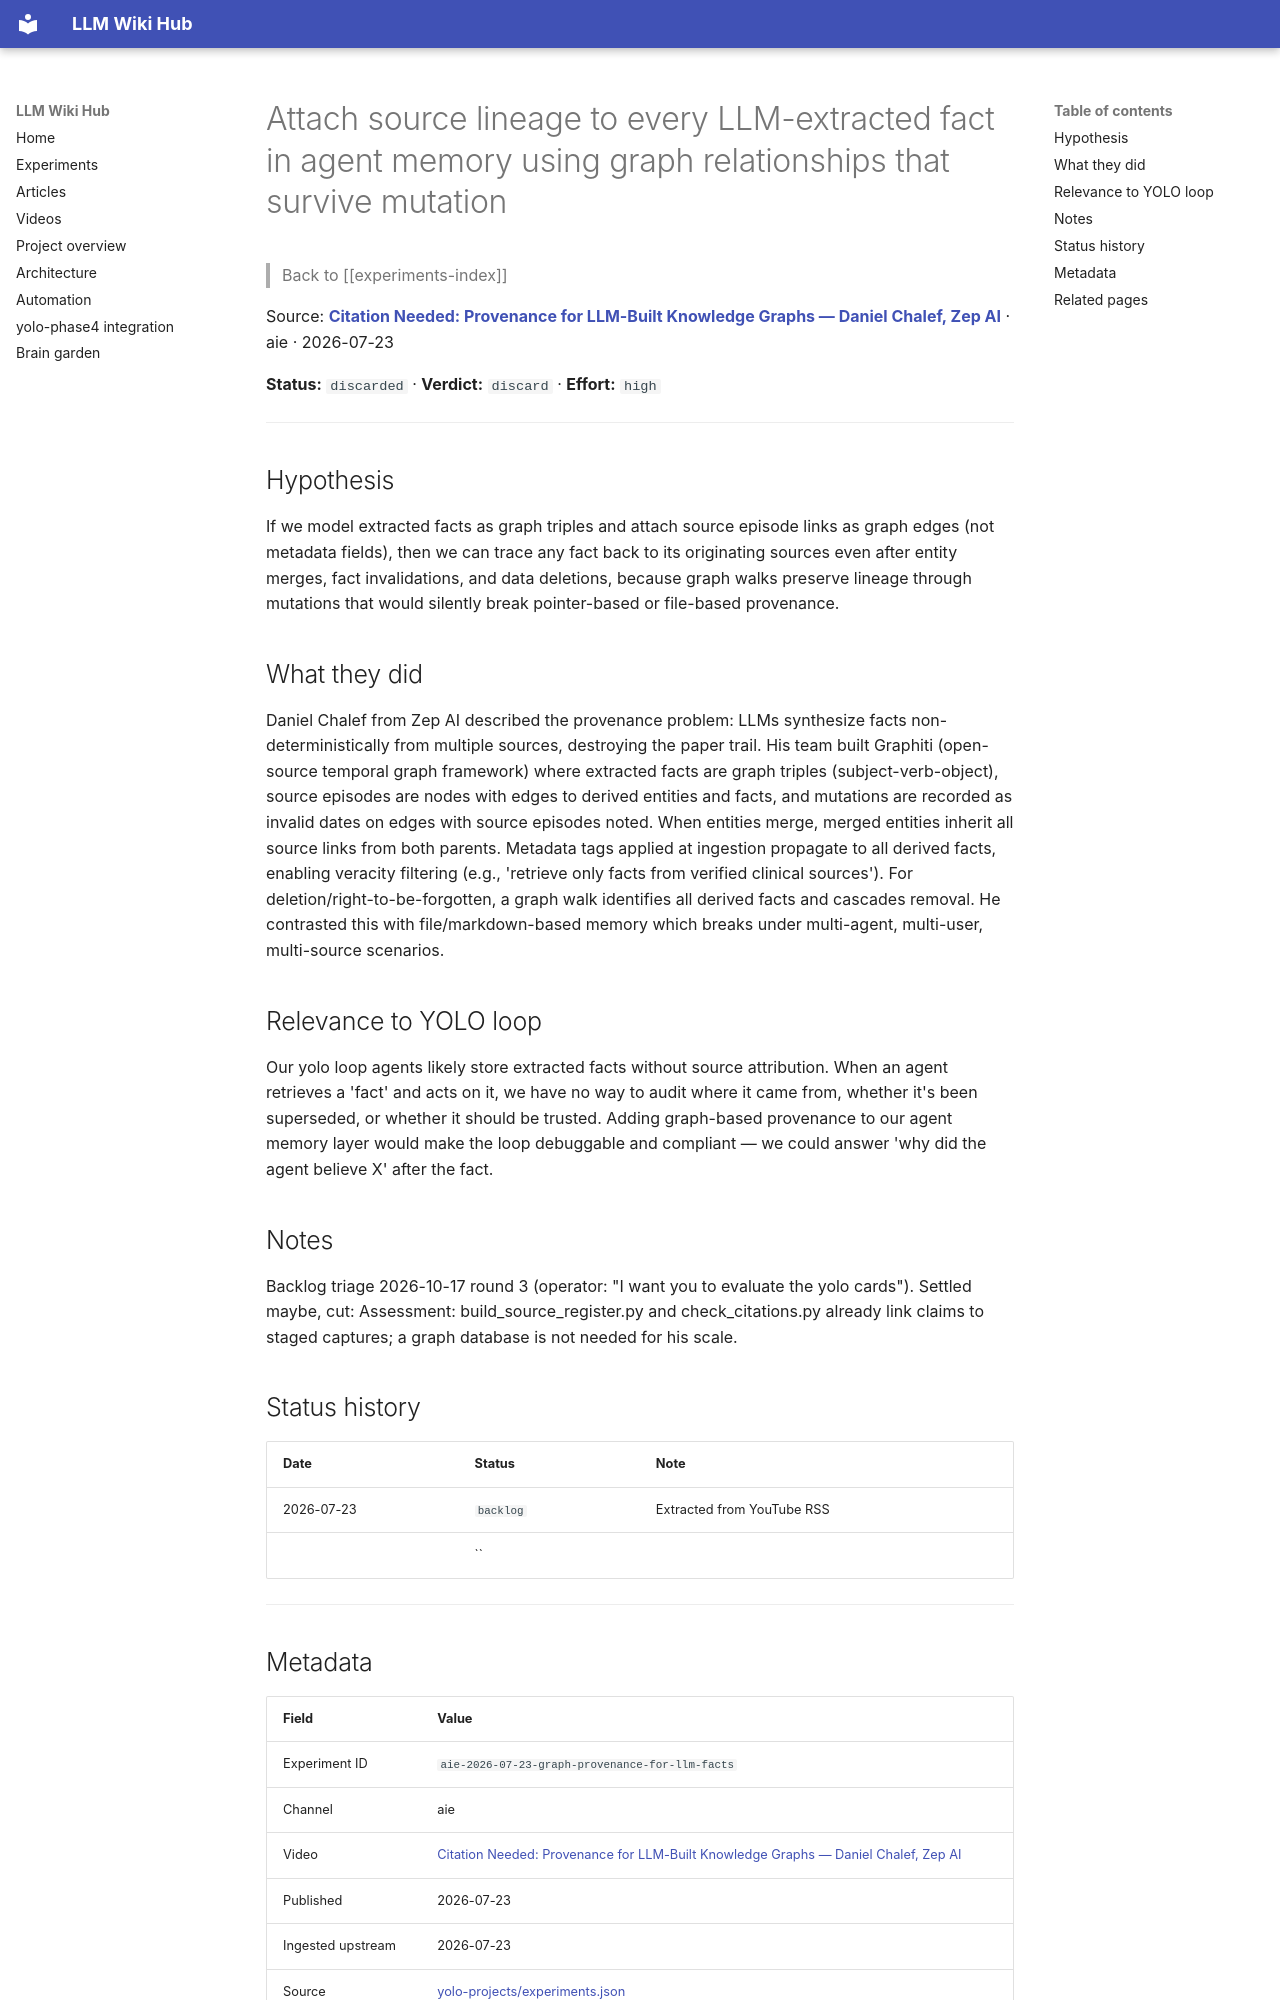

repository: Anguijm/llm-wiki-hub · page: experiments/aie-2026-07-23-graph-provenance-for-llm-facts/index.html · generator: mkdocs

# Attach source lineage to every LLM-extracted fact in agent memory using graph relationships that survive mutation

> Back to [[experiments-index]]

Source: **[Citation Needed: Provenance for LLM-Built Knowledge Graphs — Daniel Chalef, Zep AI](https://www.youtube.com/watch?v=H7puB0RwJMM)** · aie · 2026-07-23

**Status:** `discarded` · **Verdict:** `discard` · **Effort:** `high`

---

## Hypothesis

If we model extracted facts as graph triples and attach source episode links as graph edges (not metadata fields), then we can trace any fact back to its originating sources even after entity merges, fact invalidations, and data deletions, because graph walks preserve lineage through mutations that would silently break pointer-based or file-based provenance.

## What they did

Daniel Chalef from Zep AI described the provenance problem: LLMs synthesize facts non-deterministically from multiple sources, destroying the paper trail. His team built Graphiti (open-source temporal graph framework) where extracted facts are graph triples (subject-verb-object), source episodes are nodes with edges to derived entities and facts, and mutations are recorded as invalid dates on edges with source episodes noted. When entities merge, merged entities inherit all source links from both parents. Metadata tags applied at ingestion propagate to all derived facts, enabling veracity filtering (e.g., 'retrieve only facts from verified clinical sources'). For deletion/right-to-be-forgotten, a graph walk identifies all derived facts and cascades removal. He contrasted this with file/markdown-based memory which breaks under multi-agent, multi-user, multi-source scenarios.

## Relevance to YOLO loop

Our yolo loop agents likely store extracted facts without source attribution. When an agent retrieves a 'fact' and acts on it, we have no way to audit where it came from, whether it's been superseded, or whether it should be trusted. Adding graph-based provenance to our agent memory layer would make the loop debuggable and compliant — we could answer 'why did the agent believe X' after the fact.

## Notes

Backlog triage 2026-10-17 round 3 (operator: "I want you to evaluate the yolo cards"). Settled maybe, cut: Assessment: build_source_register.py and check_citations.py already link claims to staged captures; a graph database is not needed for his scale.

## Status history

| Date | Status | Note |
|---|---|---|
| 2026-07-23 | `backlog` | Extracted from YouTube RSS |
|  | `` |  |

---
